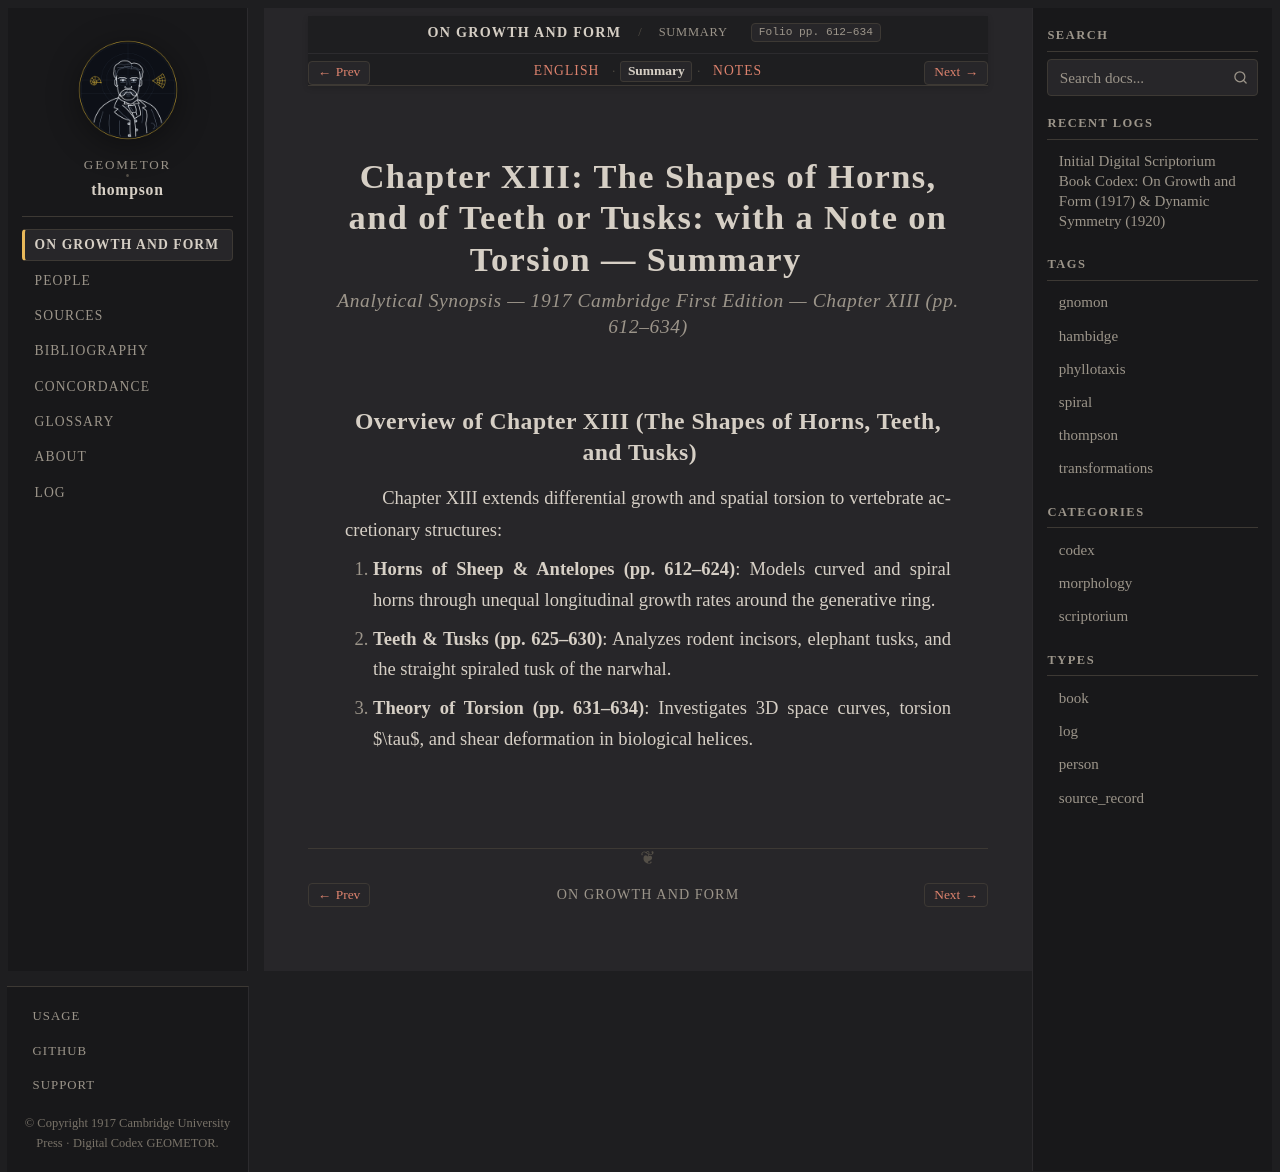

repository: geometor/thompson · page: growth_and_form/ch_13/summary.html · generator: sphinx

:layout: book
:canonical_id: Ch. XIII (Summary)
:breadcrumb_title: Summary
:order: 13
:tracks: English: index | Summary: summary | Notes: notes

.. _growth-and-form-ch_13-summary:

Chapter XIII: The Shapes of Horns, and of Teeth or Tusks: with a Note on Torsion — Summary
==========================================================================================

.. rubric:: Analytical Synopsis — 1917 Cambridge First Edition — Chapter XIII (pp. 612–634)

Overview of Chapter XIII (The Shapes of Horns, Teeth, and Tusks)
----------------------------------------------------------------

Chapter XIII extends differential growth and spatial torsion to vertebrate accretionary structures:

1. **Horns of Sheep & Antelopes (pp. 612–624)**: Models curved and spiral horns through unequal longitudinal growth rates around the generative ring.
2. **Teeth & Tusks (pp. 625–630)**: Analyzes rodent incisors, elephant tusks, and the straight spiraled tusk of the narwhal.
3. **Theory of Torsion (pp. 631–634)**: Investigates 3D space curves, torsion $\tau$, and shear deformation in biological helices.
